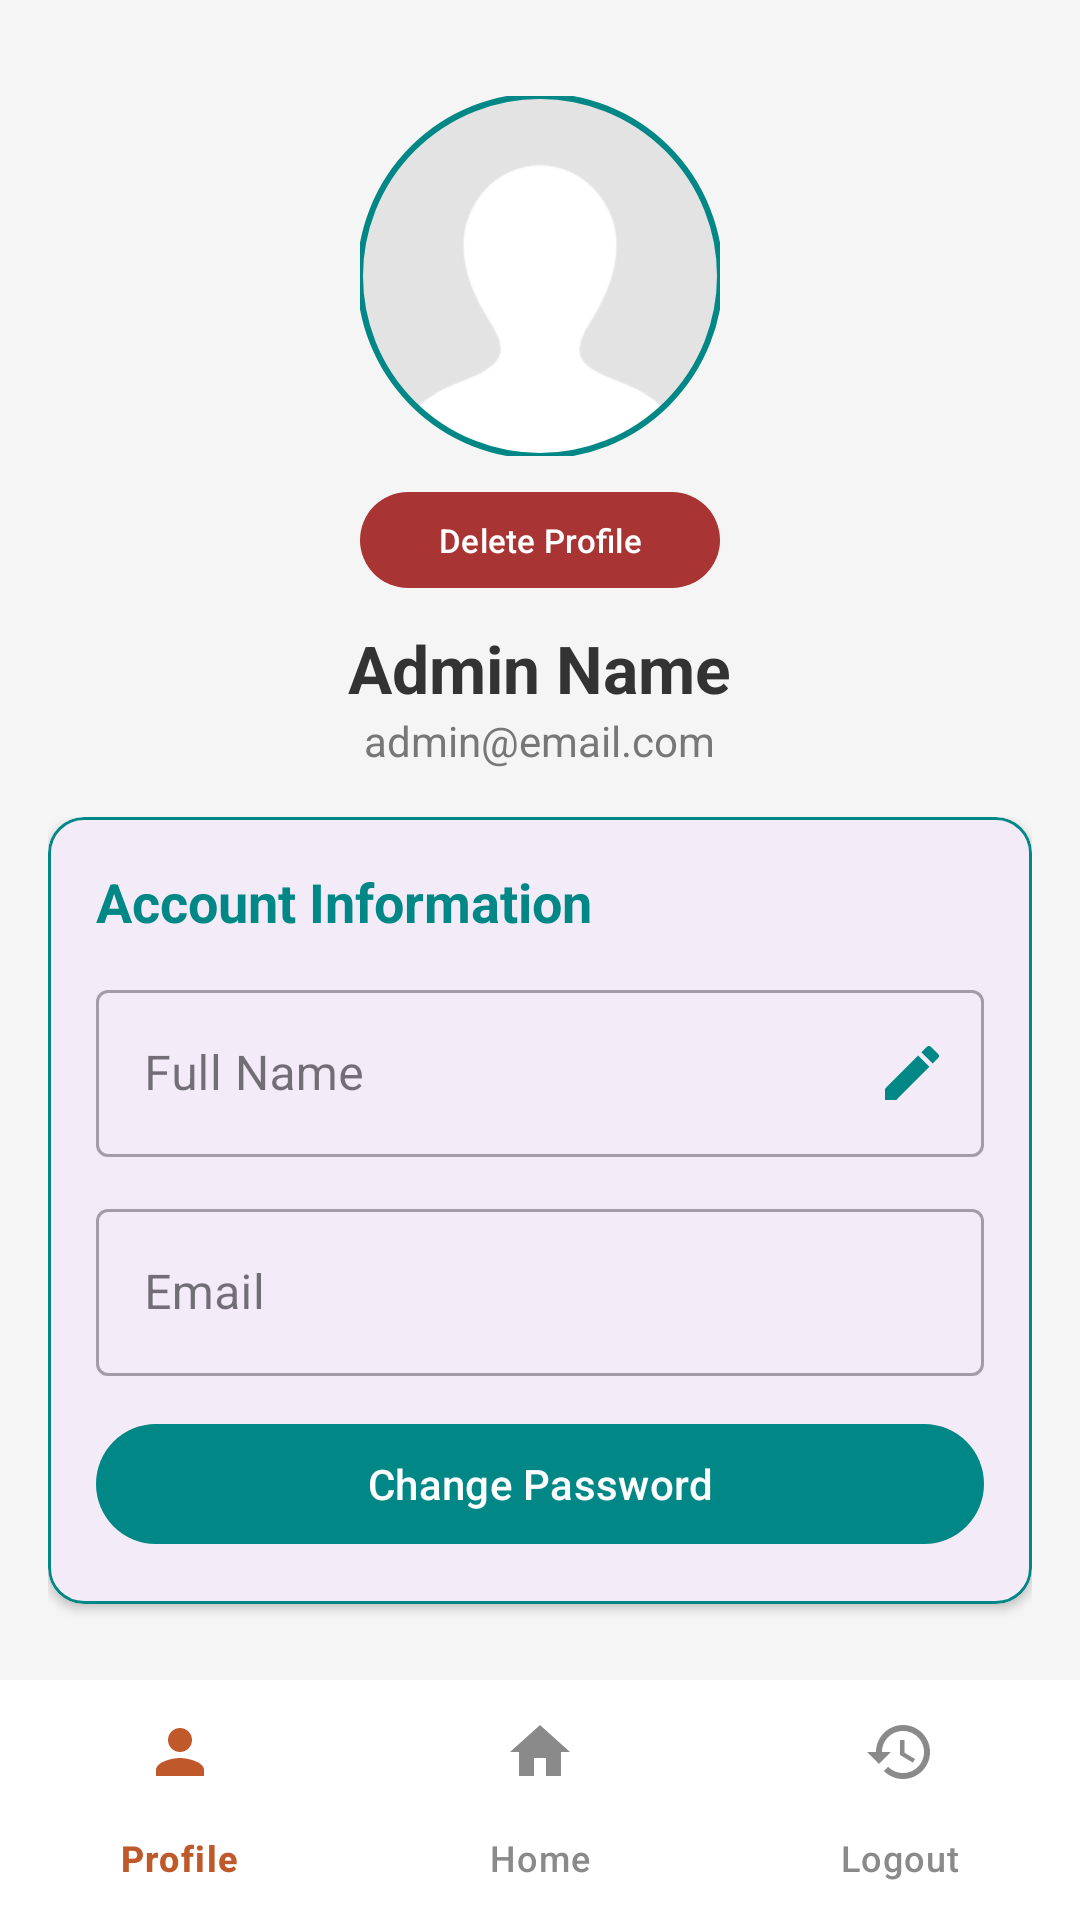

Produce the Android XML layout that renders to this screen, including the resource entries it uses.
<!-- AndroidManifest.xml: application theme Theme.FeedMatePetFeederSystem -->
<!-- res/layout/activity_profile_admin.xml -->
<?xml version="1.0" encoding="utf-8"?>
<androidx.coordinatorlayout.widget.CoordinatorLayout
    xmlns:android="http://schemas.android.com/apk/res/android"
    xmlns:app="http://schemas.android.com/apk/res-auto"
    xmlns:tools="http://schemas.android.com/tools"
    android:layout_width="match_parent"
    android:layout_height="match_parent"
    android:background="#F5F5F5"
    android:fitsSystemWindows="true">

    <LinearLayout
        android:layout_width="match_parent"
        android:layout_height="match_parent"
        android:orientation="vertical">

        
        <LinearLayout
            android:layout_width="match_parent"
            android:layout_height="wrap_content"
            android:gravity="center"
            android:orientation="vertical"
            android:paddingTop="32dp"
            android:paddingBottom="16dp">

            <FrameLayout
                android:layout_width="wrap_content"
                android:layout_height="wrap_content"
                android:layout_marginBottom="8dp">

                
                <com.google.android.material.imageview.ShapeableImageView
                    android:id="@+id/imgAdmin"
                    android:layout_width="120dp"
                    android:layout_height="120dp"
                    android:src="@drawable/ic_user_placeholder"
                    android:contentDescription="Admin Profile"
                    android:scaleType="centerCrop"
                    android:clickable="true"
                    android:focusable="true"
                    app:shapeAppearanceOverlay="@style/CircleImage"
                    app:strokeWidth="2dp"
                    app:strokeColor="@color/teal_700" />
            </FrameLayout>

            
            <com.google.android.material.button.MaterialButton
                android:id="@+id/btnDeleteProfileImage"
                android:layout_width="120dp"
                android:layout_height="40dp"
                android:text="Delete Profile"
                android:textSize="11dp"
                android:textColor="@android:color/white"
                app:backgroundTint="#a83434"
                app:cornerRadius="16dp"
                android:layout_marginBottom="8dp"/>

            
            <TextView
                android:id="@+id/tvAdminName"
                android:layout_width="wrap_content"
                android:layout_height="wrap_content"
                android:text="Admin Name"
                android:textSize="22sp"
                android:textStyle="bold"
                android:textColor="#333"
                tools:text="Admin Doe" />

            <TextView
                android:id="@+id/tvAdminEmail"
                android:layout_width="wrap_content"
                android:layout_height="wrap_content"
                android:text="admin@email.com"
                android:textSize="14sp"
                android:textColor="#777"
                tools:text="admin@email.com" />
        </LinearLayout>

        
        <androidx.core.widget.NestedScrollView
            android:layout_width="match_parent"
            android:layout_height="0dp"
            android:layout_weight="1"
            android:paddingHorizontal="16dp"
            android:clipToPadding="false"
            android:fillViewport="true">

            <LinearLayout
                android:layout_width="match_parent"
                android:layout_height="wrap_content"
                android:orientation="vertical"
                android:paddingBottom="72dp">

                
                <com.google.android.material.card.MaterialCardView
                    android:layout_width="match_parent"
                    android:layout_height="wrap_content"
                    android:layout_marginBottom="16dp"
                    app:cardCornerRadius="12dp"
                    app:cardElevation="2dp"
                    app:strokeColor="@color/teal_700"
                    app:strokeWidth="1dp">

                    <LinearLayout
                        android:layout_width="match_parent"
                        android:layout_height="wrap_content"
                        android:orientation="vertical"
                        android:padding="16dp">

                        <TextView
                            android:layout_width="wrap_content"
                            android:layout_height="wrap_content"
                            android:text="Account Information"
                            android:textSize="18sp"
                            android:textStyle="bold"
                            android:textColor="@color/teal_700" />

                        
                        <com.google.android.material.textfield.TextInputLayout
                            android:id="@+id/fullNameLayout"
                            android:layout_width="match_parent"
                            android:layout_height="wrap_content"
                            android:layout_marginTop="12dp"
                            style="@style/Widget.MaterialComponents.TextInputLayout.OutlinedBox"
                            app:endIconMode="custom"
                            app:endIconDrawable="@drawable/baseline_edit_24"
                            app:endIconTint="@color/teal_700">

                            <com.google.android.material.textfield.TextInputEditText
                                android:id="@+id/editAdminName"
                                android:layout_width="match_parent"
                                android:layout_height="wrap_content"
                                android:hint="Full Name"
                                android:enabled="false"
                                tools:text="Admin Doe" />
                        </com.google.android.material.textfield.TextInputLayout>

                        
                        <LinearLayout
                            android:id="@+id/nameButtonsLayout"
                            android:layout_width="match_parent"
                            android:layout_height="wrap_content"
                            android:orientation="horizontal"
                            android:gravity="end"
                            android:visibility="gone"
                            android:layout_marginTop="8dp">

                            <com.google.android.material.button.MaterialButton
                                android:id="@+id/btnConfirmName"
                                android:layout_width="wrap_content"
                                android:layout_height="wrap_content"
                                android:text="Confirm"
                                android:textColor="@android:color/white"
                                app:backgroundTint="@color/teal_700"
                                app:cornerRadius="24dp"
                                android:layout_marginEnd="8dp"/>

                            <com.google.android.material.button.MaterialButton
                                android:id="@+id/btnCancelName"
                                android:layout_width="wrap_content"
                                android:layout_height="wrap_content"
                                android:text="Cancel"
                                app:backgroundTint="@color/gray"
                                android:textColor="@android:color/white"
                                app:cornerRadius="24dp"/>
                        </LinearLayout>

                        
                        <com.google.android.material.textfield.TextInputLayout
                            android:layout_width="match_parent"
                            android:layout_height="wrap_content"
                            android:layout_marginTop="12dp"
                            style="@style/Widget.MaterialComponents.TextInputLayout.OutlinedBox">

                            <com.google.android.material.textfield.TextInputEditText
                                android:id="@+id/editAdminEmail"
                                android:layout_width="match_parent"
                                android:layout_height="wrap_content"
                                android:hint="Email"
                                android:enabled="false"
                                android:inputType="textEmailAddress"
                                tools:text="admin@email.com" />
                        </com.google.android.material.textfield.TextInputLayout>

                        
                        <com.google.android.material.button.MaterialButton
                            android:id="@+id/btnChangePassword"
                            android:layout_width="match_parent"
                            android:layout_height="48dp"
                            android:layout_marginTop="12dp"
                            android:text="Change Password"
                            android:textColor="@android:color/white"
                            app:backgroundTint="@color/teal_700"
                            app:cornerRadius="24dp"/>
                    </LinearLayout>
                </com.google.android.material.card.MaterialCardView>

                
            </LinearLayout>
        </androidx.core.widget.NestedScrollView>
    </LinearLayout>

    
    <com.google.android.material.bottomnavigation.BottomNavigationView
        android:id="@+id/bottom_navigation_admin"
        android:layout_width="match_parent"
        android:layout_height="wrap_content"
        android:layout_gravity="bottom"
        android:background="@color/white"
        app:menu="@menu/bottom_nav_menu"
        app:itemIconTint="@color/nav_item_color"
        app:itemTextColor="@color/nav_item_color"
        app:layout_behavior="@string/hide_bottom_view_on_scroll_behavior" />

</androidx.coordinatorlayout.widget.CoordinatorLayout>
<!-- resources referenced by this layout -->
<resources>
  <color name="gray">#808080</color>
  <color name="teal_700">#018786</color>
  <color name="white">#FFFFFFFF</color>
  <!-- drawable baseline_edit_24 (drawable) -->
  <vector xmlns:android="http://schemas.android.com/apk/res/android" android:height="24dp" android:tint="#2B93BF" android:viewportHeight="24" android:viewportWidth="24" android:width="24dp">
        
      <path android:fillColor="@android:color/white" android:pathData="M3,17.25V21h3.75L17.81,9.94l-3.75,-3.75L3,17.25zM20.71,7.04c0.39,-0.39 0.39,-1.02 0,-1.41l-2.34,-2.34c-0.39,-0.39 -1.02,-0.39 -1.41,0l-1.83,1.83 3.75,3.75 1.83,-1.83z"/>
      
  </vector>
  <!-- drawable ic_user_placeholder: png bitmap (drawable, 1298 bytes) -->
  <style name="CircleImage">
          <item name="cornerFamily">rounded</item>
          <item name="cornerSize">50%</item>
      </style>
  <style name="Theme.FeedMatePetFeederSystem" parent="Base.Theme.FeedMatePetFeederSystem" />
  <style name="Base.Theme.FeedMatePetFeederSystem" parent="Theme.Material3.DayNight.NoActionBar">
          
          
      </style>
</resources>
